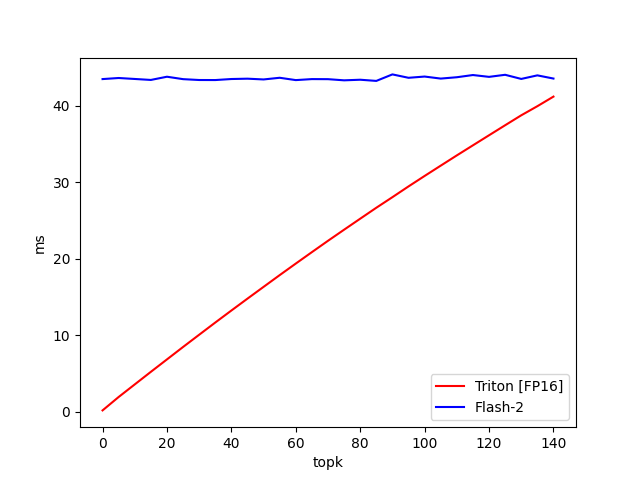

Data behind this chart, as committed beside it:
topk, Triton [FP16], Flash-2
0.000000, 0.1585, 43.47
5, 1.911, 43.61
10, 3.557, 43.49
15, 5.2, 43.36
20, 6.825, 43.78
25, 8.449, 43.46
30, 10.05, 43.35
35, 11.64, 43.34
40, 13.22, 43.48
45, 14.77, 43.52
50, 16.31, 43.42
55, 17.84, 43.64
60, 19.35, 43.34
65, 20.85, 43.47
70, 22.33, 43.46
75, 23.78, 43.31
80, 25.22, 43.39
85, 26.65, 43.23
90, 28.03, 44.08
95, 29.44, 43.64
100, 30.81, 43.8
105, 32.15, 43.54
110, 33.5, 43.71
115, 34.81, 44
120, 36.13, 43.76
125, 37.44, 44.03
130, 38.74, 43.49
135, 39.93, 43.96
140, 41.18, 43.54
